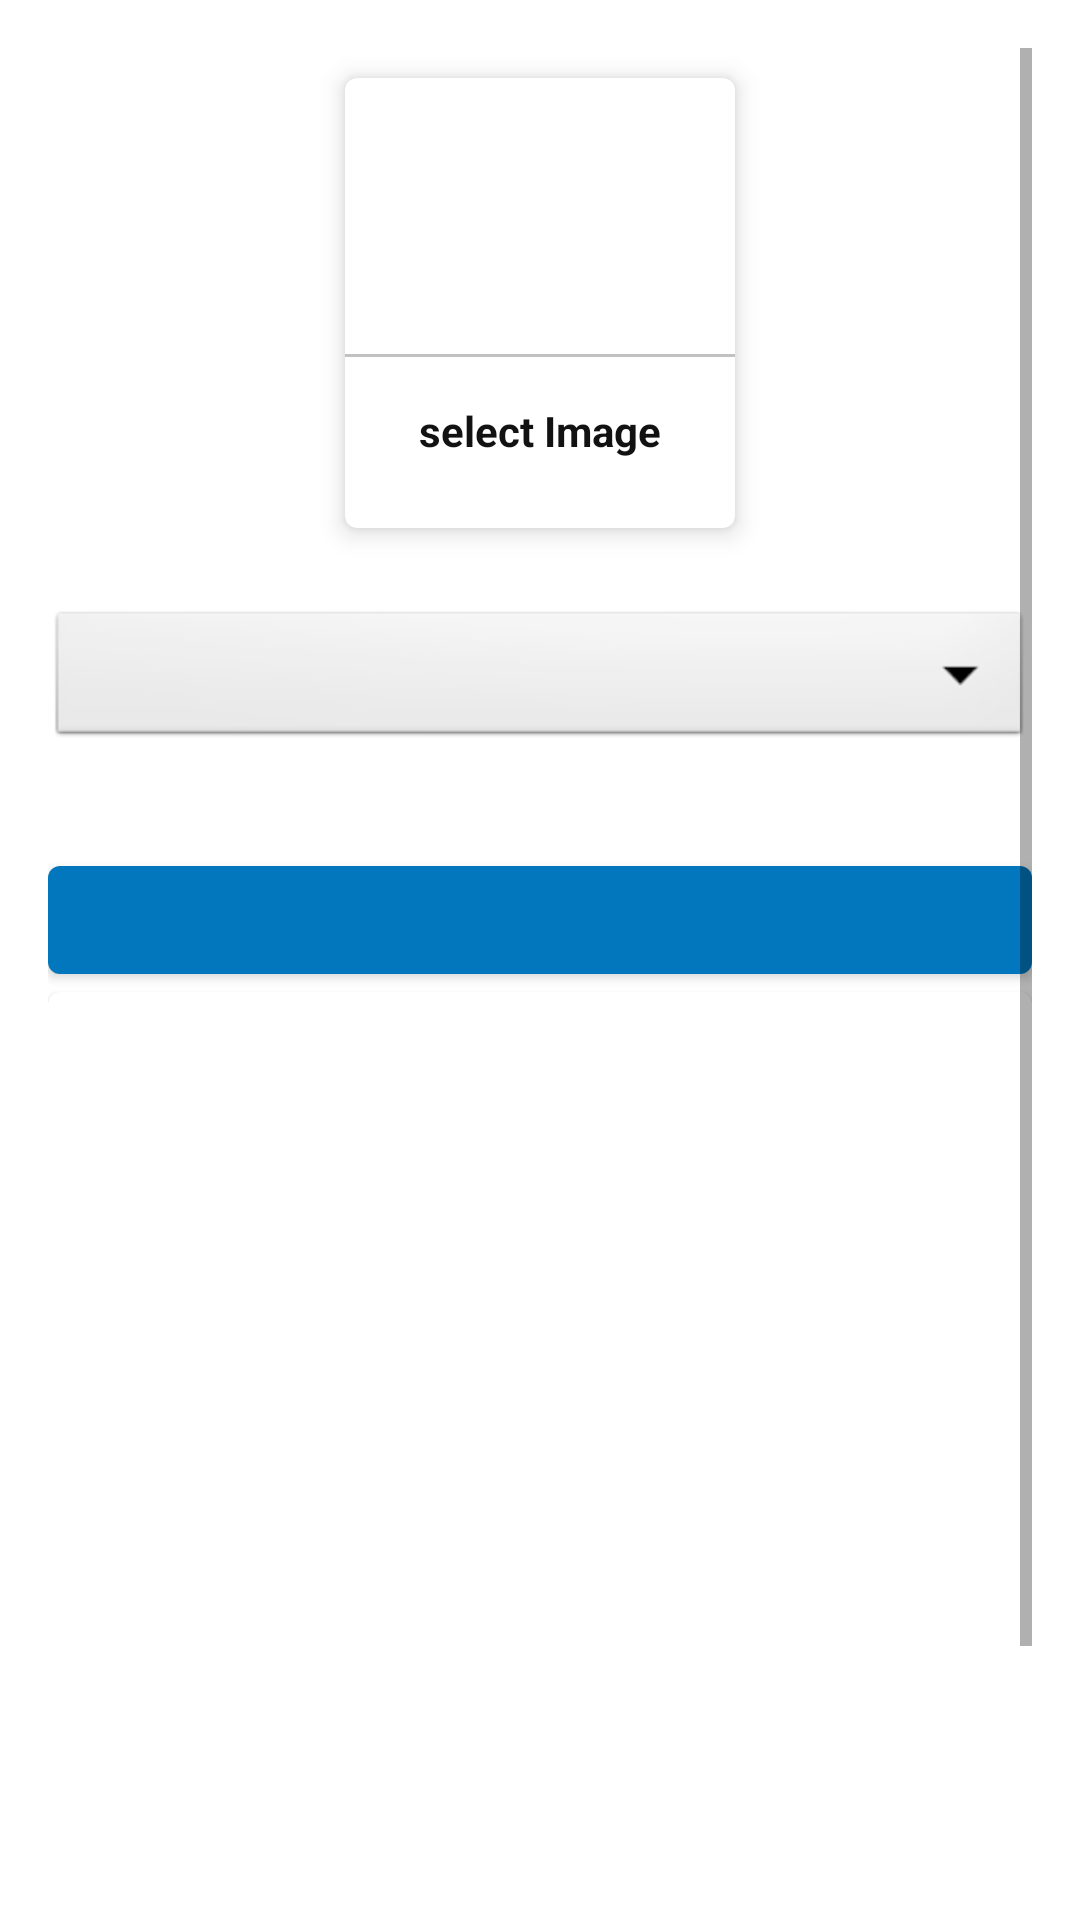

The Android layout XML behind this screen, and the referenced resources:
<!-- AndroidManifest.xml: application theme Theme.Accal -->
<!-- res/layout/activity_upload_image.xml -->
<?xml version="1.0" encoding="utf-8"?>
<ScrollView xmlns:android="http://schemas.android.com/apk/res/android"
    xmlns:app="http://schemas.android.com/apk/res-auto"
    xmlns:tools="http://schemas.android.com/tools"
    android:layout_width="match_parent"
    android:padding="16dp"
    android:layout_height="match_parent"
    tools:context=".UploadImage">

    <LinearLayout
        android:layout_width="match_parent"
        android:layout_height="match_parent"
        android:orientation="vertical">
        <com.google.android.material.card.MaterialCardView
            android:layout_width="130dp"
            android:layout_height="150dp"
            android:layout_margin="10dp"
            android:layout_gravity="center"
            android:id="@+id/addgallaryImg"
            app:cardElevation="5dp">

            <LinearLayout
                android:layout_width="match_parent"
                android:layout_height="match_parent"
                android:orientation="vertical"
                android:gravity="center">
                <ImageView
                    android:layout_width="64dp"
                    android:layout_height="64dp"
                    android:background="@drawable/circle_yello"
                    android:src="@drawable/ic_baseline_add_a_photo_24"
                    android:padding="15dp"/>
                <View
                    android:layout_width="match_parent"
                    android:layout_height="1dp"
                    android:background="@color/lightGreay"
                    android:layout_marginTop="10dp"/>
                <TextView
                    android:layout_width="wrap_content"
                    android:layout_height="wrap_content"
                    android:text="select Image"
                    android:textStyle="bold"
                    android:padding="5dp"
                    android:layout_marginTop="10dp"
                    android:textColor="@color/textColor"/>

            </LinearLayout>

        </com.google.android.material.card.MaterialCardView>

        <Spinner
            android:layout_width="match_parent"
            android:layout_height="wrap_content"
            android:id="@+id/imageCategory"
            android:spinnerMode="dropdown"
            android:background="@android:drawable/btn_dropdown"
            android:gravity="center"
            android:layout_marginVertical="16dp"/>

        <com.google.android.material.button.MaterialButton
            android:layout_width="match_parent"
            android:layout_height="wrap_content"
            android:text="upload Image"
            android:layout_marginTop="16dp"
            android:textAllCaps="false"
            android:id="@+id/uploadImgBtn"/>

        <com.google.android.material.card.MaterialCardView
            android:layout_width="match_parent"
            android:layout_height="400dp">

            <ImageView
                android:layout_width="match_parent"
                android:layout_height="match_parent"
                android:scaleType="centerCrop"
                android:id="@+id/GallaryImageView"
                android:layout_marginTop="16dp"/>

        </com.google.android.material.card.MaterialCardView>



    </LinearLayout>


</ScrollView>
<!-- resources referenced by this layout -->
<resources>
  <color name="lightGreay">#c1c1c1</color>
  <color name="textColor">#121212</color>
  <style name="Theme.Accal" parent="Theme.MaterialComponents.Light.DarkActionBar">
          
          <item name="colorPrimary">@color/colorPrimary</item>
          <item name="colorPrimaryVariant">@color/colorPrimaryDark</item>
          <item name="colorOnPrimary">@color/colorAccent</item>
          
  
          
          <item name="android:statusBarColor" tools:targetApi="l">?attr/colorPrimaryVariant</item>
          
      </style>
  <color name="colorPrimary">#0277bd</color>
  <color name="colorPrimaryDark">#004c8c</color>
  <color name="colorAccent">#0277bd</color>
</resources>
